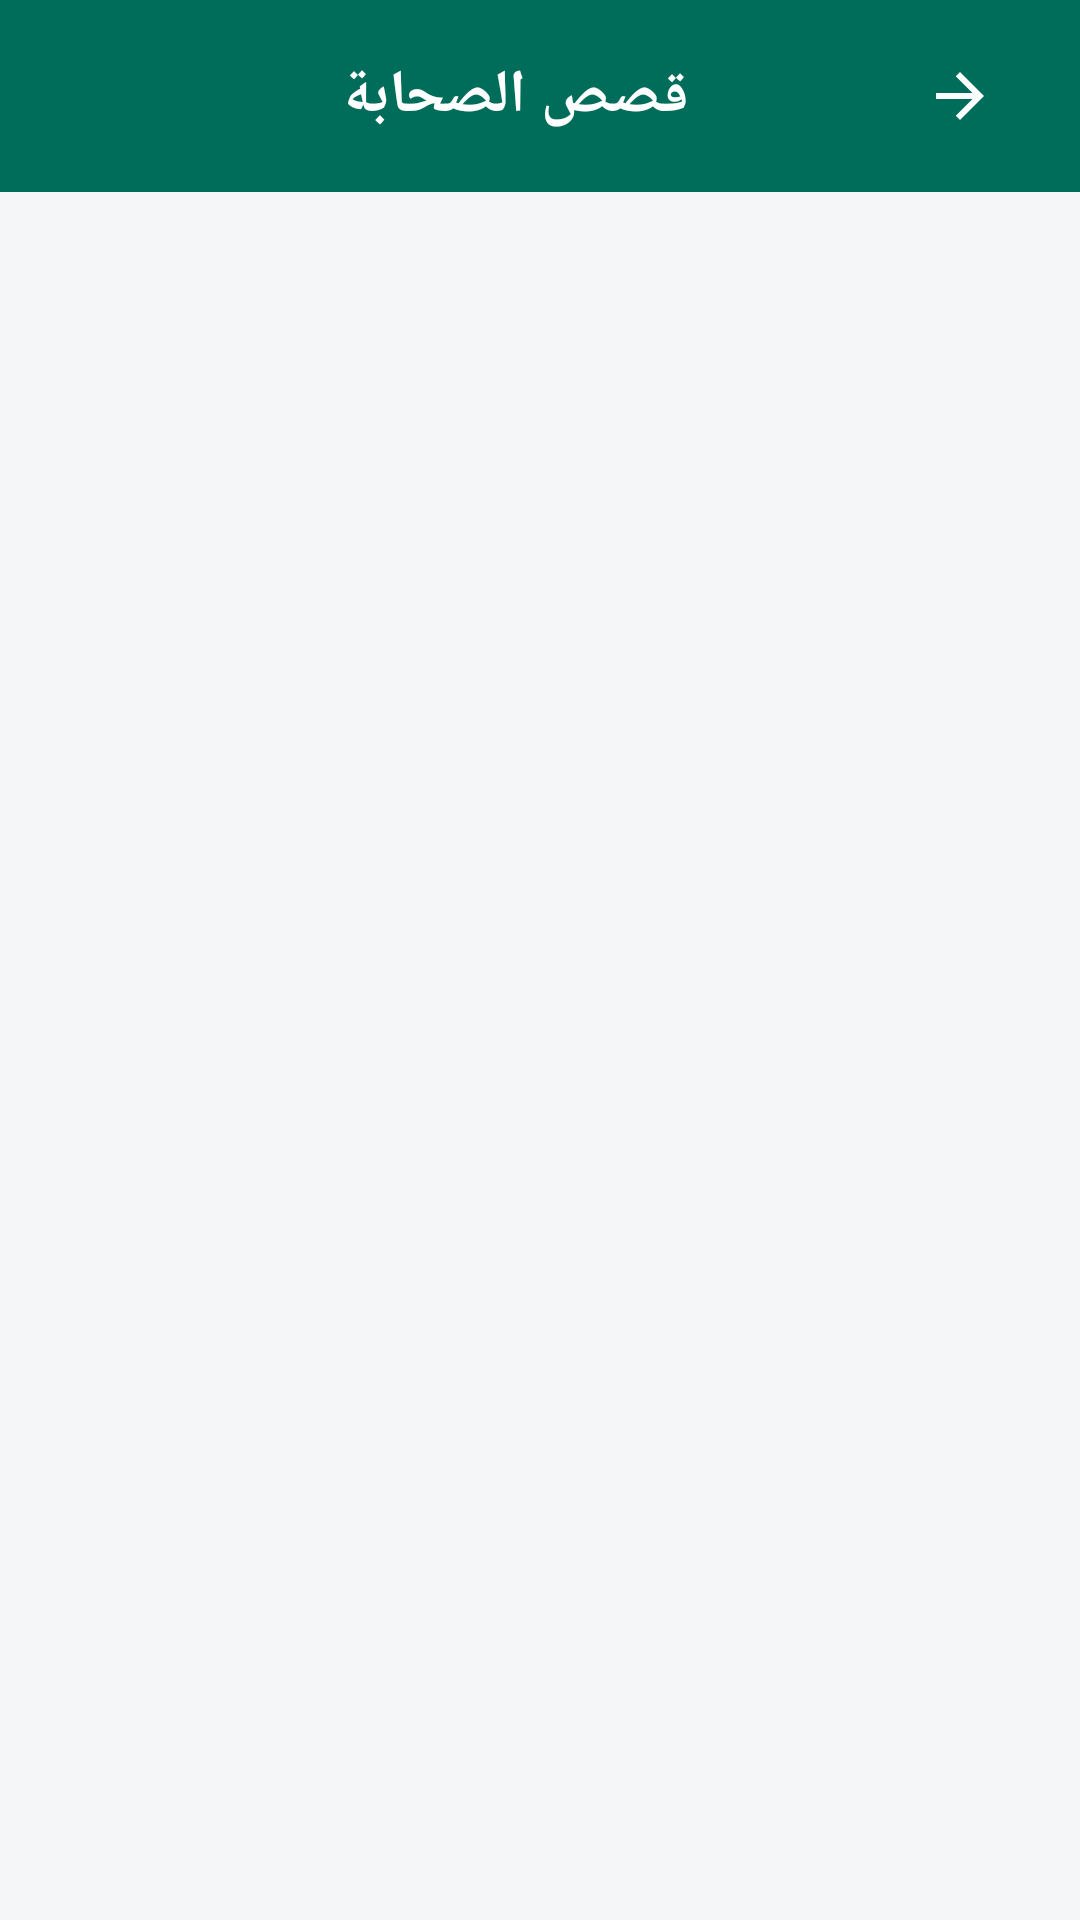

Android layout source for this screen:
<!-- AndroidManifest.xml: application theme Theme.Islamic -->
<!-- res/layout/activity_companions.xml -->
<?xml version="1.0" encoding="utf-8"?>
<LinearLayout xmlns:android="http://schemas.android.com/apk/res/android"
    xmlns:app="http://schemas.android.com/apk/res-auto"
    android:layout_width="match_parent"
    android:layout_height="match_parent"
    android:orientation="vertical"
    android:layoutDirection="rtl"
    android:background="@color/background_main">

    <androidx.appcompat.widget.Toolbar
        android:id="@+id/toolbar"
        android:layout_width="match_parent"
        android:layout_height="wrap_content"
        android:background="@color/colorPrimary"
        android:elevation="4dp">

        <RelativeLayout
            android:layout_width="match_parent"
            android:layout_height="match_parent">

            <ImageButton
                android:id="@+id/btn_back"
                android:layout_width="48dp"
                android:layout_height="48dp"
                android:layout_alignParentStart="true"
                android:layout_centerVertical="true"
                android:background="?attr/selectableItemBackgroundBorderless"
                android:src="@drawable/ic_back"
                app:tint="@color/colorOnPrimary" />

            <TextView
                android:layout_width="wrap_content"
                android:layout_height="wrap_content"
                android:layout_centerInParent="true"
                android:text="قصص الصحابة"
                android:textColor="@color/colorOnPrimary"
                android:textSize="20sp"
                android:textStyle="bold" />
        </RelativeLayout>
    </androidx.appcompat.widget.Toolbar>

    <androidx.recyclerview.widget.RecyclerView
        android:id="@+id/rv_companions"
        android:layout_width="match_parent"
        android:layout_height="match_parent"
        android:clipToPadding="false"
        android:paddingTop="8dp"
        android:paddingBottom="16dp" />
</LinearLayout>
<!-- resources referenced by this layout -->
<resources>
  <color name="background_main">#F5F6F8</color>
  <color name="colorOnPrimary">#FFFFFF</color>
  <color name="colorPrimary">#006D5B</color>
  <!-- drawable ic_back (drawable) -->
  <vector xmlns:android="http://schemas.android.com/apk/res/android"
      android:width="24dp"
      android:height="24dp"
      android:viewportWidth="24"
      android:viewportHeight="24"
      android:autoMirrored="true"> <path
      android:fillColor="@color/white"
      android:pathData="M20,11H7.83l5.59,-5.59L12,4l-8,8 8,8 1.41,-1.41L7.83,13H20v-2z"/>
  </vector>
  <style name="Theme.Islamic" parent="Base.Theme.Islamic" />
  <color name="white">#FFFFFF</color>
  <style name="Base.Theme.Islamic" parent="Theme.Material3.DayNight.NoActionBar">
          <item name="colorPrimary">@color/green_quran</item>
          <item name="colorOnPrimary">@color/white</item>
  
          <item name="colorSurface">@color/background_main_neumorphic</item>
          <item name="colorOnSurface">@color/text_primary</item>
          <item name="colorOnSurfaceVariant">@color/text_secondary</item>
  
          <item name="android:colorBackground">?attr/colorSurface</item>
  
          <item name="android:textColorPrimary">?attr/colorOnSurface</item>
          <item name="android:textColorSecondary">?attr/colorOnSurfaceVariant</item>
      </style>
  <color name="green_quran">#006D5B</color>
  <color name="background_main_neumorphic">#F5F6F8</color>
  <color name="text_primary">#1A1A1A</color>
  <color name="text_secondary">#5C5C5C</color>
</resources>
